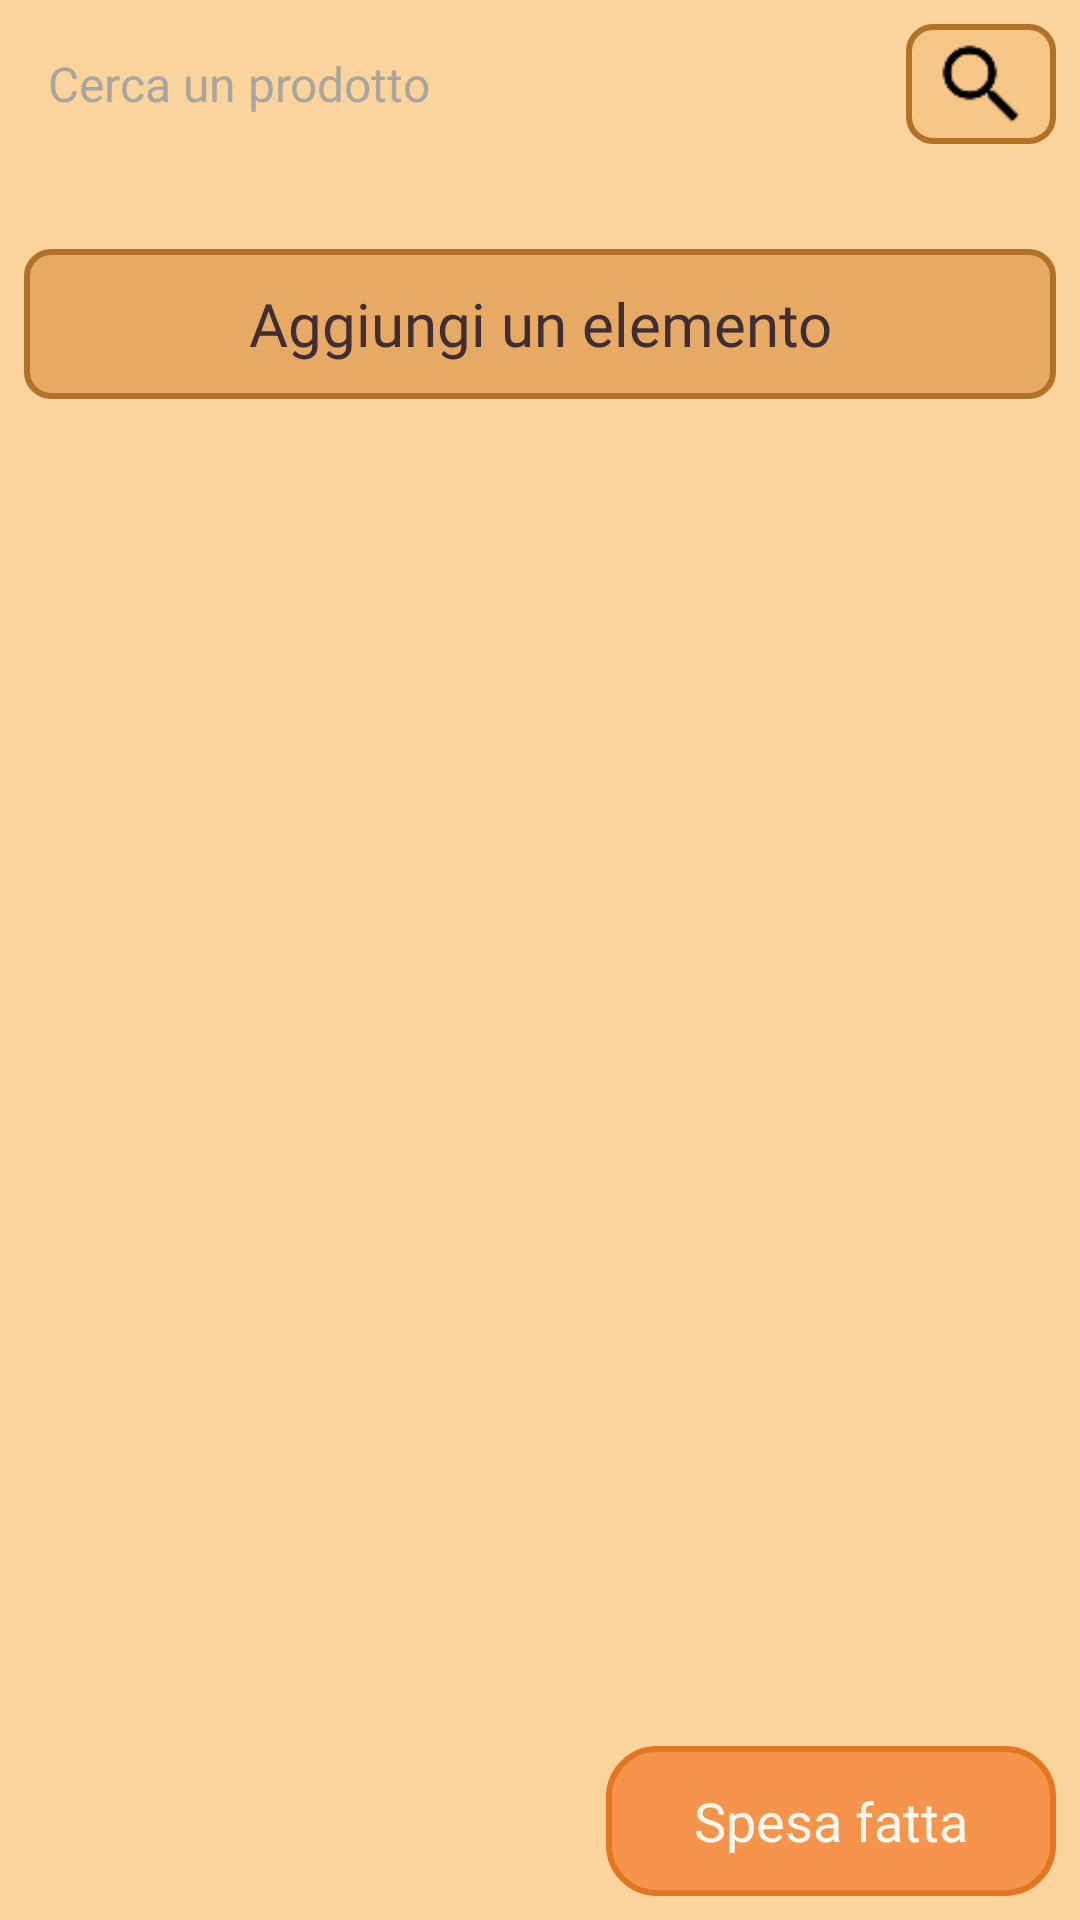

This screen was rendered from an Android layout file. Write that file and the resources it references.
<!-- AndroidManifest.xml: application theme Base.Theme.FarFromHome -->
<!-- res/layout/shopping_list_layout.xml -->
<?xml version="1.0" encoding="utf-8"?>
<RelativeLayout xmlns:android="http://schemas.android.com/apk/res/android"
    android:layout_width="match_parent"
    android:layout_height="match_parent"
    android:orientation="vertical"
    android:background="@color/lightBrown">

    <FrameLayout
        android:id="@+id/horizontal_menu"
        android:layout_width="match_parent"
        android:layout_height="wrap_content"
        android:layout_alignParentTop="true"/>

    <FrameLayout
        android:id="@+id/vertical_menu"
        android:layout_width="wrap_content"
        android:layout_height="match_parent"
        android:layout_below="@id/horizontal_menu"
        android:layout_alignParentLeft="true"/>

    <LinearLayout
        android:id="@+id/search_bar"
        android:layout_width="match_parent"
        android:layout_height="wrap_content"
        android:layout_below="@id/horizontal_menu"
        android:layout_toRightOf="@id/vertical_menu"
        android:orientation="horizontal"
        android:padding="8dp"
        android:gravity="center_vertical">

        <EditText
            android:id="@+id/search_input"
            android:layout_width="match_parent"
            android:layout_height="wrap_content"
            android:layout_weight="1"
            android:textColorHint="#A9A69E"
            android:hint="Cerca un prodotto"
            android:background="@drawable/rounded_background_search"
            android:padding="8dp"
            android:textColor="@color/black"
            android:textSize="16sp" />

        <LinearLayout
            android:id="@+id/search_button"
            android:layout_width="wrap_content"
            android:layout_height="wrap_content"
            android:layout_marginStart="8dp"
            android:background="@drawable/brown_border_round"
            android:orientation="horizontal"
            android:gravity="center"
            android:paddingRight="10dp"
            android:paddingLeft="10dp">
            <ImageView
                android:layout_width="30dp"
                android:layout_height="wrap_content"
                android:src="@drawable/search"
                android:gravity="center" />
        </LinearLayout>
    </LinearLayout>

    <ScrollView
        android:layout_height="wrap_content"
        android:layout_width="match_parent"
        android:layout_below="@id/search_bar"
        android:layout_toRightOf="@id/vertical_menu"
        android:layout_marginBottom="70dp">
        <LinearLayout
            android:layout_width="match_parent"
            android:layout_height="wrap_content"
            android:orientation="vertical">
            <FrameLayout
                android:id="@+id/ShoppingItemList"
                android:layout_width="match_parent"
                android:layout_height="wrap_content"
                android:layout_below="@id/search_bar"
                android:layout_toRightOf="@id/vertical_menu"
                android:layout_alignParentBottom="true"
                android:padding="8dp"
                android:layout_marginBottom="3dp" />
            <LinearLayout
                android:id="@+id/addItemButton"
                android:layout_width="match_parent"
                android:layout_height="50dp"
                android:orientation="vertical"
                android:gravity="center"
                android:layout_gravity="end"
                android:onClick="addElement"
                android:background="@drawable/brown_border_accent_round"
                android:padding="8dp"
                android:layout_margin="8dp"
                >

                <TextView
                    android:layout_width="wrap_content"
                    android:layout_height="wrap_content"
                    android:fontFamily="@font/funneldisplay_bold"
                    android:gravity="center"
                    android:text="Aggiungi un elemento"
                    android:textColor="@color/black"
                    android:textSize="20sp" />
            </LinearLayout>
        </LinearLayout>
    </ScrollView>

    <LinearLayout
        android:id="@+id/shoppingDone"
        android:layout_width="150dp"
        android:layout_height="50dp"
        android:orientation="vertical"
        android:gravity="center"
        android:layout_gravity="end"
        android:background="@drawable/rounded_background_accent"
        android:padding="8dp"
        android:layout_margin="8dp"
        android:layout_alignParentEnd="true"
        android:layout_alignParentBottom="true"
        >

        <TextView
            android:layout_width="wrap_content"
            android:layout_height="wrap_content"
            android:text="Spesa fatta"
            android:textColor="@color/white"
            android:textSize="18sp"
            android:fontFamily="@font/funneldisplay_bold"
            android:gravity="center" />
    </LinearLayout>

</RelativeLayout>
<!-- resources referenced by this layout -->
<resources>
  <color name="black">#402E32</color>
  <color name="lightBrown">#FBD39D</color>
  <color name="white">#FDF9F1</color>
  <!-- drawable brown_border_accent_round (drawable) -->
  <?xml version="1.0" encoding="utf-8"?>
  <shape xmlns:android="http://schemas.android.com/apk/res/android">
      <solid android:color="@color/accent2" />
      <stroke
          android:width="2dp"
          android:color="@color/brown" />
      <corners android:radius="8dp" />
  </shape>
  <!-- drawable brown_border_round (drawable) -->
  <?xml version="1.0" encoding="utf-8"?>
  <shape xmlns:android="http://schemas.android.com/apk/res/android">
      <solid android:color="@color/buttonBrown" />
      <stroke
          android:width="2dp"
          android:color="@color/brown" />
      <corners android:radius="8dp" />
  </shape>
  <!-- drawable rounded_background_accent (drawable) -->
  <shape xmlns:android="http://schemas.android.com/apk/res/android">
      <solid android:color="#F6944B"/>
      <corners android:radius="16dp"/>
      <stroke
          android:width="2dp"
          android:color="@color/orange" />
  </shape>
  <!-- drawable search: png bitmap (drawable, 634 bytes) -->
  <style name="Base.Theme.FarFromHome" parent="Theme.Material3.DayNight.NoActionBar">
          <item name="android:statusBarColor">@color/black</item>
          <item name="android:windowLightStatusBar">false</item>
      </style>
  <color name="accent2">#E7AA65</color>
  <color name="brown">#B17227</color>
  <color name="buttonBrown">#F6C686</color>
  <color name="orange">#E47621</color>
</resources>
